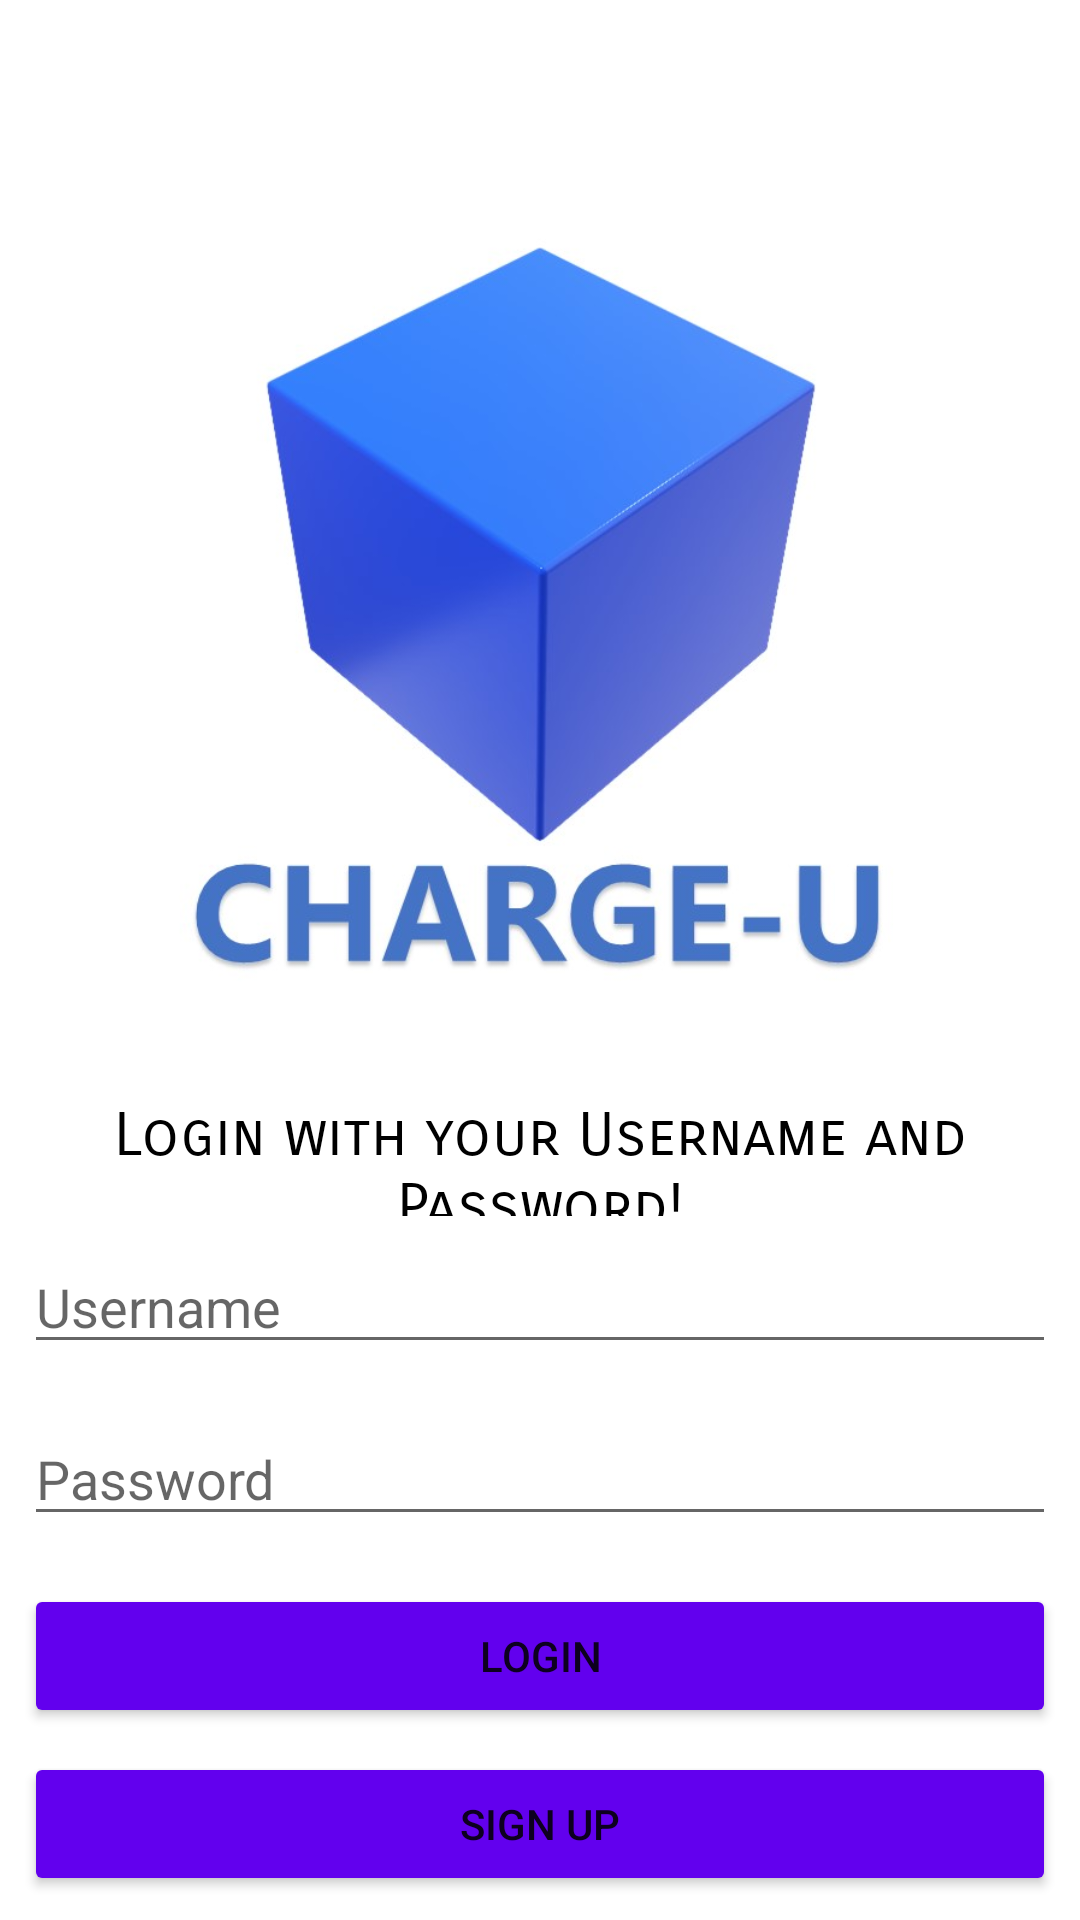

The Android layout XML behind this screen, and the referenced resources:
<!-- AndroidManifest.xml: application theme Theme.Evchargeufirebase -->
<!-- res/layout/activity_login.xml -->
<?xml version="1.0" encoding="utf-8"?>
<LinearLayout xmlns:android="http://schemas.android.com/apk/res/android"
    xmlns:app="http://schemas.android.com/apk/res-auto"
    xmlns:tools="http://schemas.android.com/tools"
    android:layout_width="match_parent"
    android:layout_height="wrap_content"
    android:layout_margin="8dp"
    android:orientation="vertical">

    <ImageView
        android:id="@+id/ivLogo"
        android:layout_width="match_parent"
        android:layout_height="300dp"
        android:layout_weight="1"
        android:visibility="visible"
        android:layout_marginTop="70dp"
        app:srcCompat="@drawable/chargeulogo"
        tools:src="@drawable/chargeulogo"
        tools:srcCompat="@drawable/chargeulogo"
        tools:visibility="visible"/>

    <TextView
        android:id="@+id/tvTitle"
        android:layout_width="match_parent"
        android:layout_height="wrap_content"
        android:layout_weight="1"
        android:fontFamily="sans-serif-smallcaps"
        android:layout_marginTop="5dp"
        android:gravity="center"
        android:text="Login with your Username and Password!"
        android:textColor="@color/black"
        android:textSize="20sp" />

    <EditText
        android:id="@+id/loginUsername"
        android:layout_width="match_parent"
        android:layout_height="wrap_content"
        android:layout_marginStart="8dp"
        android:layout_marginTop="8dp"
        android:layout_marginEnd="8dp"
        android:layout_marginBottom="8dp"
        android:hint="Username"
        android:inputType="textPersonName" />

    <EditText
        android:id="@+id/loginPassword"
        android:layout_width="match_parent"
        android:layout_height="wrap_content"
        android:layout_marginStart="8dp"
        android:layout_marginTop="8dp"
        android:layout_marginEnd="8dp"
        android:layout_marginBottom="8dp"
        android:ems="10"
        android:hint="Password"
        android:inputType="textPassword" />

    <Button
        android:id="@+id/loginButton"
        android:layout_width="match_parent"
        android:layout_height="wrap_content"
        android:layout_marginStart="8dp"
        android:layout_marginTop="8dp"
        android:layout_marginEnd="8dp"
        android:text="Login"
        android:backgroundTint="@color/purple_500"/>

    <Button
        android:id="@+id/buttonStartSignUp"
        android:layout_width="match_parent"
        android:layout_height="wrap_content"
        android:layout_margin="8dp"
        android:text="Sign Up"
        android:backgroundTint="@color/purple_500"/>

</LinearLayout>
<!-- resources referenced by this layout -->
<resources>
  <!-- drawable chargeulogo: jpg bitmap (drawable-v24, 34294 bytes) -->
  <style name="Theme.Evchargeufirebase" parent="Theme.MaterialComponents.DayNight.DarkActionBar">
          
          <item name="colorPrimary">@color/purple_500</item>
          <item name="colorPrimaryVariant">@color/purple_700</item>
          <item name="colorOnPrimary">@color/white</item>
          
          <item name="colorSecondary">@color/teal_200</item>
          <item name="colorSecondaryVariant">@color/teal_700</item>
          <item name="colorOnSecondary">@color/black</item>
          
          <item name="android:statusBarColor" tools:targetApi="l">?attr/colorPrimaryVariant</item>
          
      </style>
  <!-- not gathered from this repository: default colours our renderer supplied (Android Studio template values) -->
  <color name="purple_500">#FF6200EE</color>
  <color name="purple_700">#FF3700B3</color>
  <color name="teal_200">#FF03DAC5</color>
  <color name="teal_700">#FF018786</color>
  <color name="black">#FF000000</color>
  <color name="white">#FFFFFFFF</color>
</resources>
